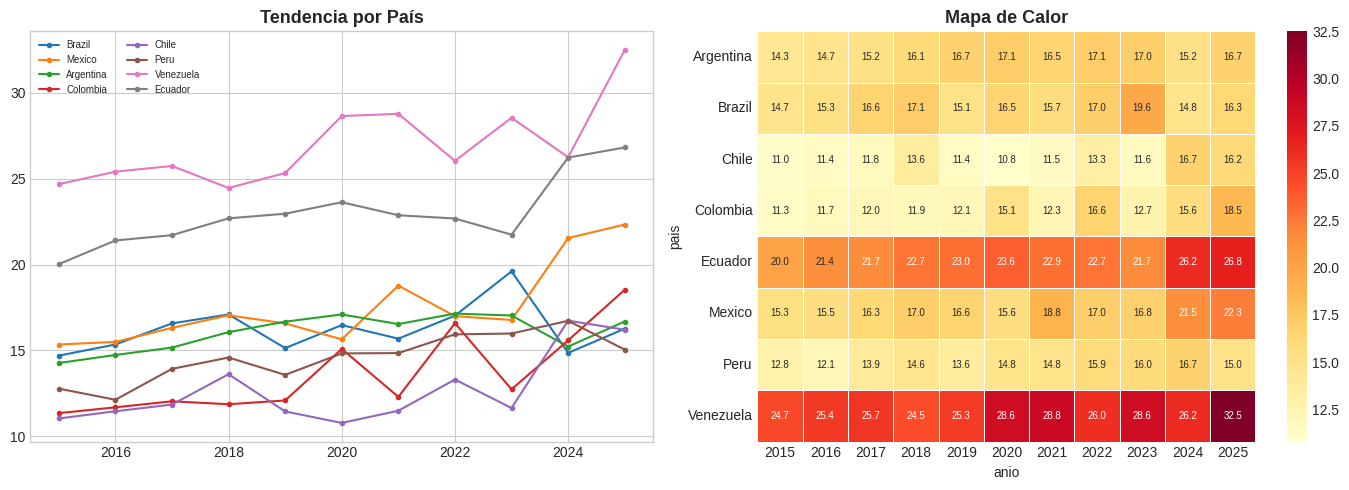

Here is the Python script that generated this plot:
!pip install pandas matplotlib seaborn numpy -q
import pandas as pd
import matplotlib.pyplot as plt
import seaborn as sns
import numpy as np
plt.style.use("seaborn-v0_8-whitegrid")
print("✅ Ready")

# Descargar desde Zenodo: https://github.com/juanmoisesd/mental-health-public-spending-iberoamerica-2000-2026
np.random.seed(42)
countries = ["Brazil","Mexico","Argentina","Colombia","Chile","Peru","Venezuela","Ecuador"]
years = list(range(2015, 2026))
rows = []
for c in countries:
    base = np.random.uniform(8,25)
    for i,y in enumerate(years):
        rows.append({"pais":c,"anio":y,"value":round(base+i*np.random.uniform(0.1,0.8)+np.random.normal(0,0.5),2),"n":int(np.random.uniform(500,5000))})
df = pd.DataFrame(rows)
print(f"Shape: {df.shape}")
df.head()

fig,axes=plt.subplots(1,2,figsize=(14,5))
for c in countries:
    s=df[df["pais"]==c]
    axes[0].plot(s["anio"],s["value"],marker="o",ms=3,label=c)
axes[0].set_title("Tendencia por País",fontsize=13,fontweight="bold")
axes[0].legend(fontsize=7,ncol=2)
pivot=df.pivot_table(values="value",index="pais",columns="anio",aggfunc="mean").round(1)
sns.heatmap(pivot,ax=axes[1],cmap="YlOrRd",annot=True,fmt=".1f",annot_kws={"size":7},linewidths=0.5)
axes[1].set_title("Mapa de Calor",fontsize=13,fontweight="bold")
plt.tight_layout()
plt.savefig("example_plot.png",dpi=150,bbox_inches="tight")
plt.show()
